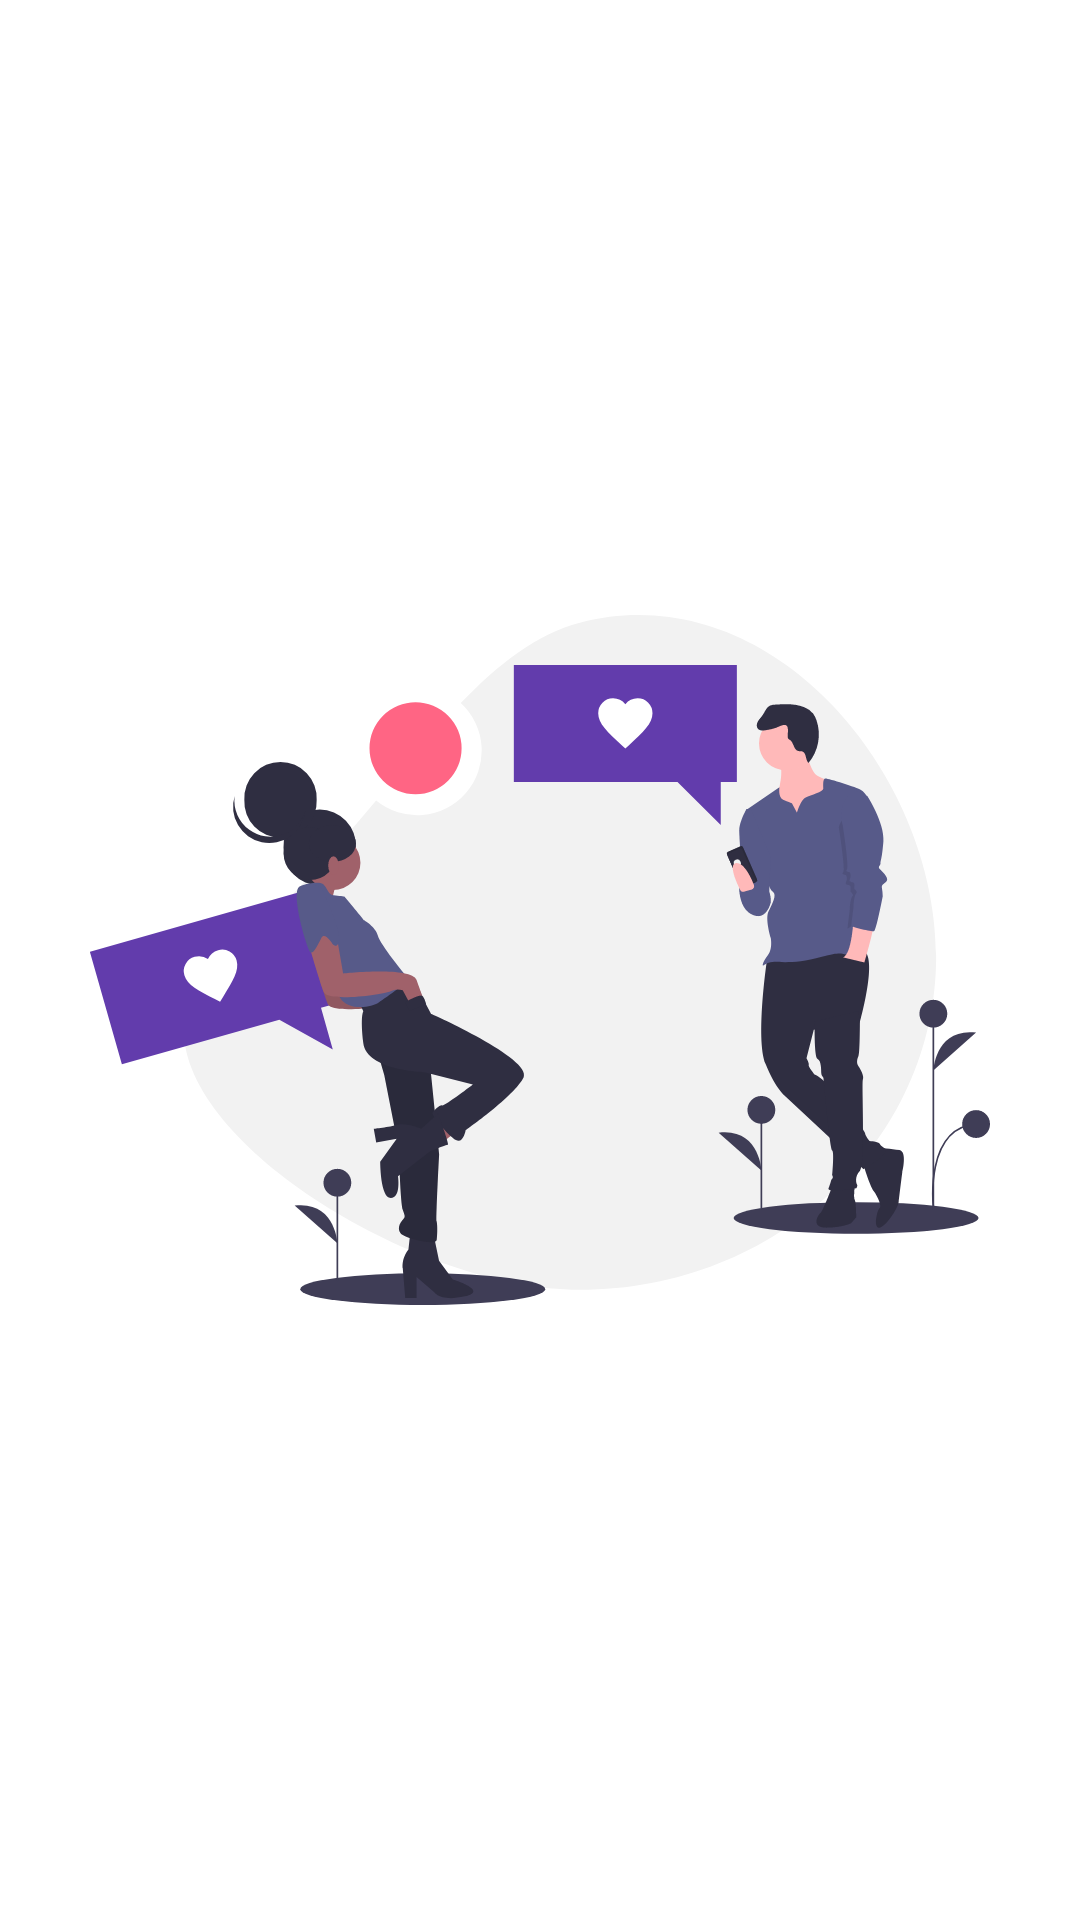

Android layout source for this screen:
<!-- AndroidManifest.xml: application theme Theme.MeetMe -->
<!-- res/layout/activity_splash_screen.xml -->
<?xml version="1.0" encoding="utf-8"?>
<androidx.constraintlayout.widget.ConstraintLayout xmlns:android="http://schemas.android.com/apk/res/android"
    xmlns:app="http://schemas.android.com/apk/res-auto"
    xmlns:tools="http://schemas.android.com/tools"
    android:layout_width="match_parent"
    android:layout_height="match_parent"
    tools:context=".activity.SplashScreenActivity">

    <ImageView
        android:id="@+id/imageView"
        android:layout_width="300dp"
        android:layout_height="300dp"
        app:layout_constraintBottom_toBottomOf="parent"
        app:layout_constraintEnd_toEndOf="parent"
        app:layout_constraintStart_toStartOf="parent"
        app:layout_constraintTop_toTopOf="parent"
        app:srcCompat="@drawable/lovesvg" />
</androidx.constraintlayout.widget.ConstraintLayout>
<!-- resources referenced by this layout -->
<resources>
  <!-- drawable lovesvg: vector/xml drawable (drawable, 11976 chars, omitted) -->
  <style name="Theme.MeetMe" parent="Theme.MaterialComponents.DayNight.DarkActionBar">
          
          <item name="colorPrimary">@color/colorPrimary</item>
          <item name="colorPrimaryVariant">@color/colorPrimary</item>
          <item name="colorOnPrimary">@color/white</item>
          
          <item name="colorSecondary">@color/colorPrimary</item>
          <item name="colorSecondaryVariant">@color/colorPrimary</item>
          <item name="colorOnSecondary">@color/black</item>
          
          <item name="android:statusBarColor">?attr/colorPrimaryVariant</item>
          
      </style>
  <color name="colorPrimary">#623CAC</color>
  <color name="white">#FFFFFFFF</color>
  <color name="black">#FF000000</color>
</resources>
